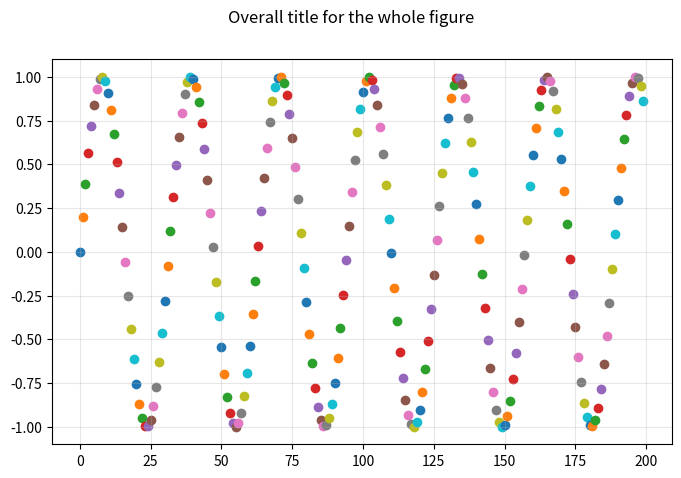

The script that saved this image: (Note: this script raises an exception after producing the figure.)
import matplotlib.pyplot as plt
import pandas as pd
import math

fig, ax = plt.subplots(figsize=(10, 5))

fig.set_size_inches(8, 5)
fig.suptitle("Overall title for the whole figure")

ax.grid(True, alpha=0.3)

a = 0
b = 200
scale = 0.2
for i in range(a, b):
    ax.scatter(i, math.sin(i*scale))

plt.show()
fig.savefig("img/plot.png")
